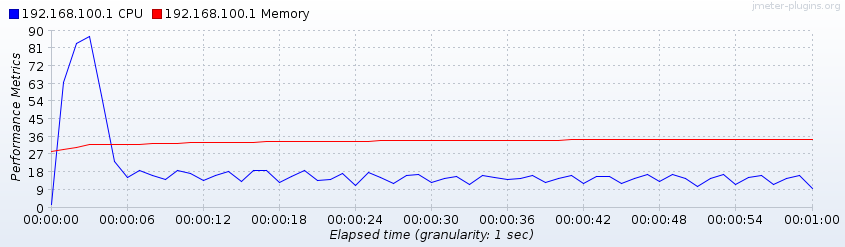

The file beside this chart, header and first rows:
Elapsed time, 192.168.100.1 CPU, 192.168.100.1 Memory
10:09:40.0, 1.756, 28.81
10:09:41.0, 64.06, 29.87
10:09:42.0, 83.78, 30.9
10:09:43.0, 87.39, 32.31
10:09:44.0, 57.36, 32.16
10:09:45.0, 23.72, 32.44
10:09:46.0, 15.42, 32.33
10:09:47.0, 18.99, 32.52
10:09:48.0, 16.45, 32.55
10:09:49.0, 14.47, 32.68
10:09:50.0, 19.28, 32.96
10:09:51.0, 17.39, 33.13
10:09:52.0, 14.03, 33.3
10:09:53.0, 16.32, 33.45
10:09:54.0, 18.62, 33.54
10:09:55.0, 13.67, 33.55
10:09:56.0, 18.81, 33.55
10:09:57.0, 19.06, 33.62
10:09:58.0, 13.14, 33.6
10:09:59.0, 15.98, 33.6
10:10:00.0, 18.88, 33.73
10:10:01.0, 13.89, 33.83
10:10:02.0, 14.39, 33.89
10:10:03.0, 17.3, 33.88
10:10:04.0, 11.31, 33.94
10:10:05.0, 17.9, 33.99
10:10:06.0, 15.52, 34.09
10:10:07.0, 12.69, 34.15
10:10:08.0, 16.71, 34.2
10:10:09.0, 17.05, 34.2
10:10:10.0, 13.2, 34.29
10:10:11.0, 15.24, 34.3
10:10:12.0, 16.11, 34.35
10:10:13.0, 12.08, 34.35
10:10:14.0, 16.45, 34.41
10:10:15.0, 15.5, 34.46
10:10:16.0, 14.36, 34.46
10:10:17.0, 15.13, 34.46
10:10:18.0, 16.62, 34.46
10:10:19.0, 12.94, 34.46
10:10:20.0, 14.83, 34.57
10:10:21.0, 16.62, 34.62
10:10:22.0, 12.44, 34.62
10:10:23.0, 15.94, 34.62
10:10:24.0, 15.94, 34.67
10:10:25.0, 12.24, 34.67
10:10:26.0, 14.91, 34.67
10:10:27.0, 16.88, 34.67
10:10:28.0, 13.49, 34.67
10:10:29.0, 16.84, 34.67
10:10:30.0, 15.13, 34.67
10:10:31.0, 11, 34.67
10:10:32.0, 15.13, 34.67
10:10:33.0, 16.93, 34.67
10:10:34.0, 11.96, 34.67
10:10:35.0, 15.74, 34.68
10:10:36.0, 16.62, 34.68
10:10:37.0, 12.18, 34.68
10:10:38.0, 15.05, 34.68
10:10:39.0, 16.62, 34.68
... 2 more rows
